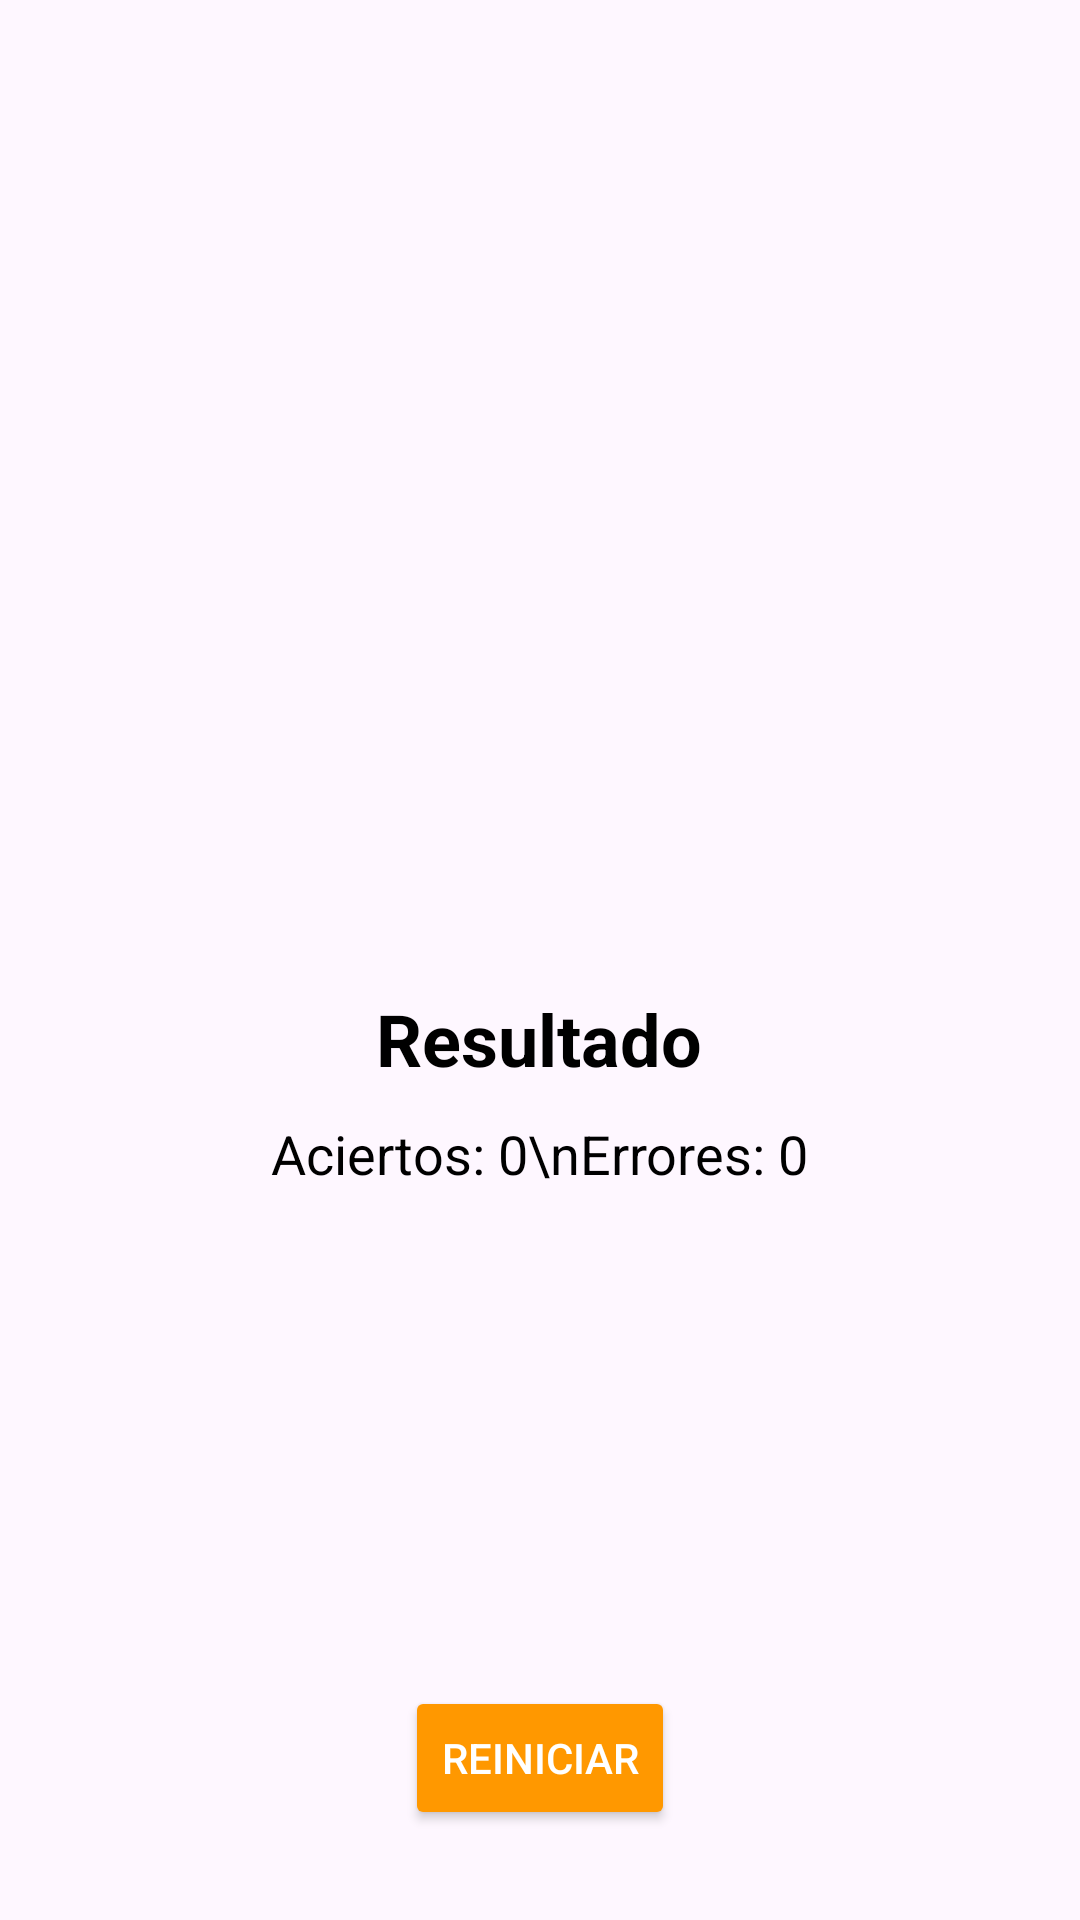

Layout XML and referenced resources for this Android screen:
<!-- AndroidManifest.xml: application theme Theme.JuegoDeMatematicas -->
<!-- res/layout/resultado_de_actividad.xml -->
<?xml version="1.0" encoding="utf-8"?>
<LinearLayout xmlns:android="http://schemas.android.com/apk/res/android"
    android:layout_width="match_parent"
    android:layout_height="match_parent"
    android:background="@drawable/fin"
    android:orientation="vertical"
    android:gravity="center">

    
    <View
        android:layout_width="match_parent"
        android:layout_height="0dp"
        android:layout_weight="2" />  

    
    <LinearLayout
        android:layout_width="wrap_content"
        android:layout_height="wrap_content"
        android:gravity="center"
        android:orientation="vertical">

        <TextView
            android:id="@+id/txtResult"
            android:layout_width="wrap_content"
            android:layout_height="wrap_content"
            android:text="Resultado"
            android:textSize="24sp"
            android:textStyle="bold"
            android:gravity="center"
            android:textColor="#000000"/>

        <TextView
            android:id="@+id/txtScore"
            android:layout_width="wrap_content"
            android:layout_height="wrap_content"
            android:text="Aciertos: 0\nErrores: 0"
            android:textSize="18sp"
            android:textColor="@android:color/black"
            android:gravity="center"
            android:paddingTop="10dp"/>
    </LinearLayout>

    
    <View
        android:layout_width="match_parent"
        android:layout_height="0dp"
        android:layout_weight="1" />

    
    <Button
        android:id="@+id/btnRestart"
        android:layout_width="wrap_content"
        android:layout_height="wrap_content"
        android:text="Reiniciar"
        android:layout_gravity="center"
        android:backgroundTint="#FF9800"
        android:textColor="@android:color/white"
        android:layout_marginBottom="30dp"/> 

</LinearLayout>
<!-- resources referenced by this layout -->
<resources>
  <style name="Theme.JuegoDeMatematicas" parent="Base.Theme.JuegoDeMatematicas" />
  <style name="Base.Theme.JuegoDeMatematicas" parent="Theme.Material3.DayNight.NoActionBar">
          
          
      </style>
</resources>
